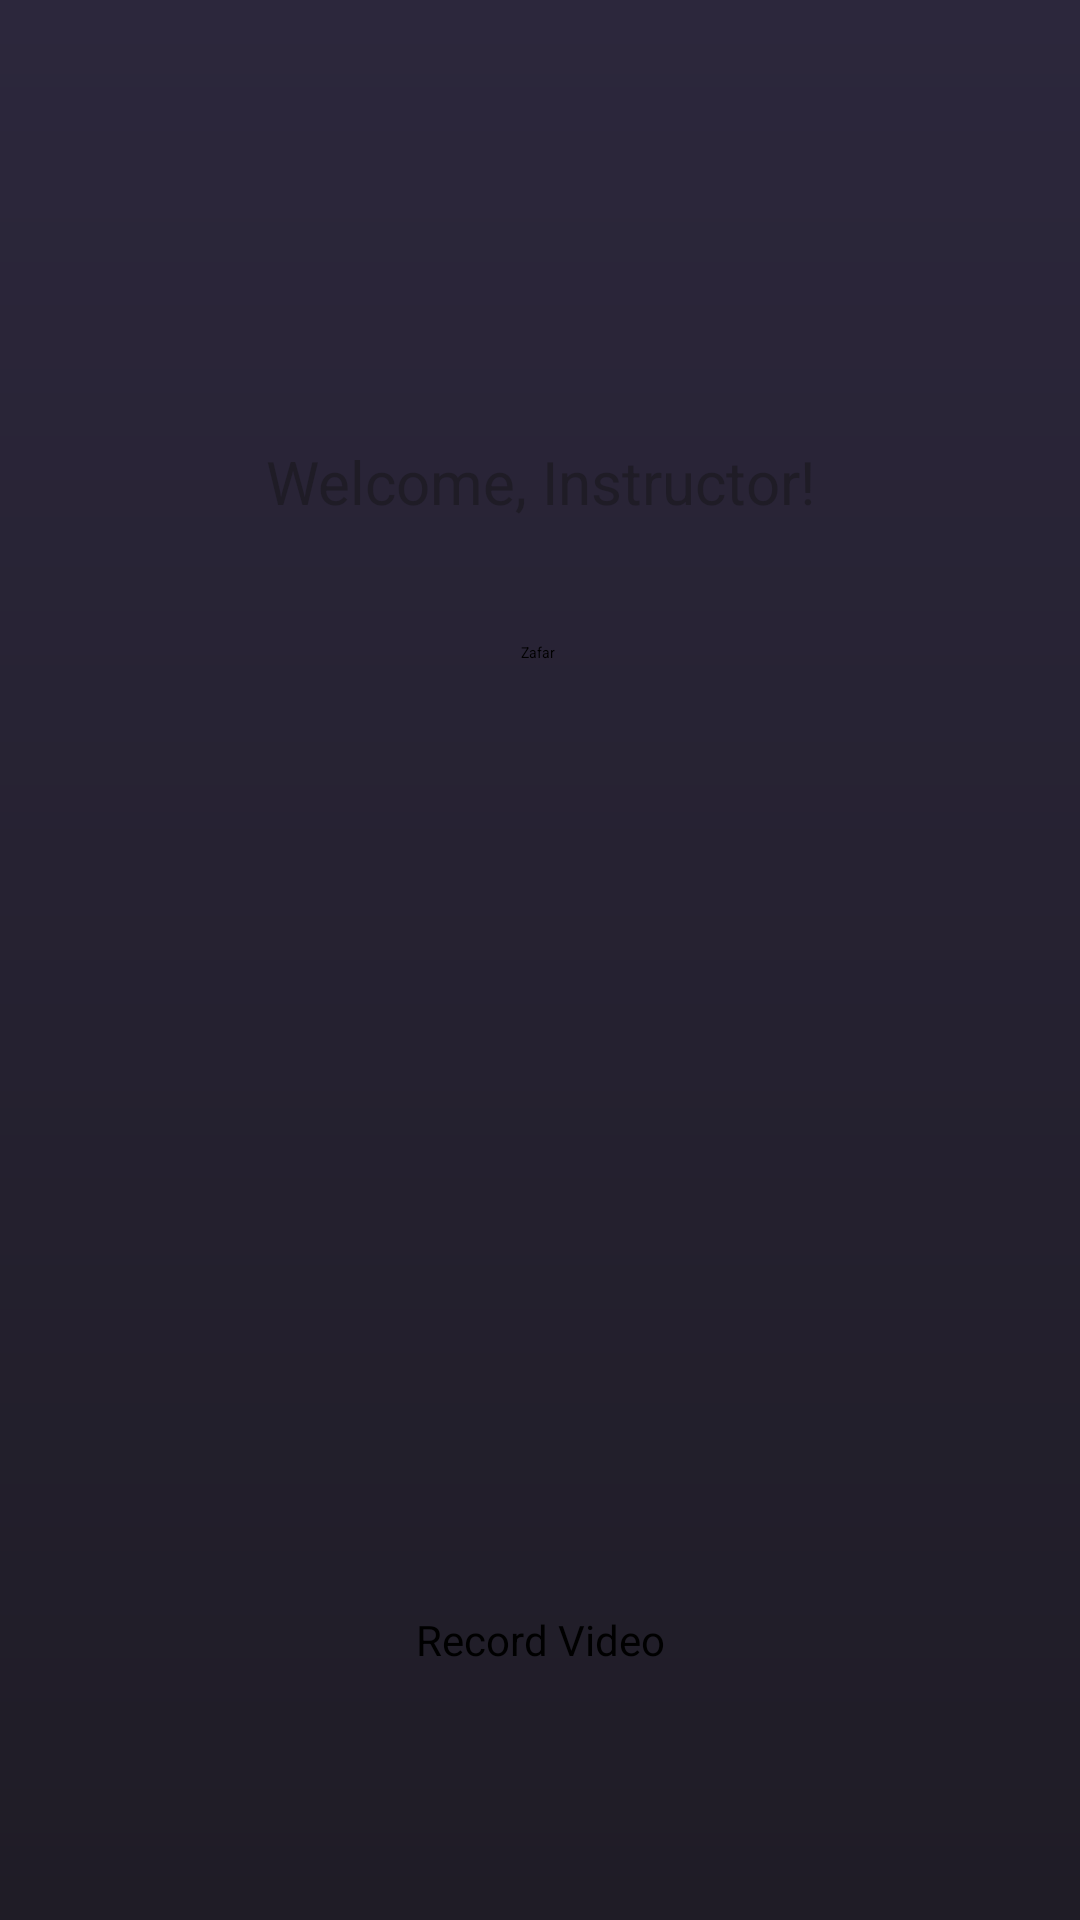

Write the Android layout XML for this screen, with the resource values it uses.
<!-- AndroidManifest.xml: application theme Theme.FirstKotlin -->
<!-- res/layout/camera_activity.xml -->
<?xml version="1.0" encoding="utf-8"?>
<androidx.constraintlayout.widget.ConstraintLayout xmlns:android="http://schemas.android.com/apk/res/android"
    xmlns:app="http://schemas.android.com/apk/res-auto"
    xmlns:tools="http://schemas.android.com/tools"
    android:layout_width="match_parent"
    android:layout_height="match_parent"
    android:background="@drawable/login_background"
    android:gravity="center_horizontal"
    android:orientation="vertical"

    tools:context=".CameraActivity">

    <TextView
        android:id="@+id/WelcomeUser"
        android:layout_width="wrap_content"
        android:layout_height="wrap_content"
        android:text="@string/welcomeUser"
        android:textColor="@color/colorPrimaryDark"
        android:textSize="20sp"
        app:layout_constraintBottom_toBottomOf="parent"
        app:layout_constraintEnd_toEndOf="parent"
        app:layout_constraintStart_toStartOf="parent"
        app:layout_constraintTop_toTopOf="parent"
        app:layout_constraintVertical_bias="0.24" />


    <Spinner
        android:id="@+id/studentSelectMenu"
        android:layout_width="wrap_content"
        android:layout_height="48dp"
        android:layout_centerInParent="true"
        android:layout_marginStart="16dp"
        android:layout_marginTop="50dp"
        android:layout_marginEnd="16dp"
        android:layout_marginBottom="200dp"
        android:entries="@array/students"
        app:layout_constraintBottom_toBottomOf="parent"
        app:layout_constraintEnd_toEndOf="parent"
        app:layout_constraintHorizontal_bias="0.498"
        app:layout_constraintStart_toStartOf="parent"
        app:layout_constraintTop_toTopOf="parent"
        app:layout_constraintVertical_bias="0.42" />

    <TextView
        android:id="@+id/studentSelected"
        android:layout_width="wrap_content"
        android:layout_height="wrap_content"
        android:layout_below="@+id/studentSelectMenu"
        android:layout_centerHorizontal="true"
        android:layout_marginStart="176dp"
        android:layout_marginTop="309dp"
        android:layout_marginEnd="177dp"
        android:layout_marginBottom="403dp"
        android:text="@string/selectedStudentDisplay"
        android:textSize="16sp"
        android:textStyle="bold"
        app:layout_constraintBottom_toBottomOf="parent"
        app:layout_constraintEnd_toEndOf="parent"
        app:layout_constraintStart_toStartOf="parent"
        app:layout_constraintTop_toTopOf="parent" />

    <Button
        android:id="@+id/RecordVideo"
        android:layout_width="wrap_content"
        android:layout_height="wrap_content"
        android:text="@string/recordVideoBUTTON"
        android:textAlignment="center"
        android:textSize="14sp"
        app:layout_constraintBottom_toBottomOf="parent"
        app:layout_constraintEnd_toEndOf="parent"
        app:layout_constraintStart_toStartOf="parent"
        app:layout_constraintTop_toTopOf="parent"
        app:layout_constraintVertical_bias="0.865" />


</androidx.constraintlayout.widget.ConstraintLayout>
<!-- resources referenced by this layout -->
<resources>
  <string-array name="students">
          <item>Zafar</item>
          <item>Elon Musk</item>
          <item>Shah Khan</item>
          <item>Azam</item>
          <item>Bob</item>
      </string-array>
  <color name="colorPrimaryDark">#1F1C26</color>
  <!-- drawable login_background (drawable) -->
  <?xml version="1.0" encoding="utf-8"?>
  <shape xmlns:android="http://schemas.android.com/apk/res/android"
      android:shape="rectangle">
  
      <gradient android:startColor="@color/colorPrimary"
                android:endColor="@color/colorPrimaryDark"
                android:angle="270"/>
  
  </shape>
  <string name="recordVideoBUTTON">Record Video</string>
  <string name="selectedStudentDisplay">Student: </string>
  <string name="welcomeUser">Welcome, Instructor!</string>
  <style name="Theme.FirstKotlin" parent="Theme.MaterialComponents.DayNight.DarkActionBar">
          
          <item name="colorPrimary">@color/purple_200</item>
          <item name="colorPrimaryVariant">@color/purple_700</item>
          <item name="colorOnPrimary">@color/black</item>
          
          <item name="colorSecondary">@color/teal_200</item>
          <item name="colorSecondaryVariant">@color/teal_200</item>
          <item name="colorOnSecondary">@color/black</item>
          
          <item name="android:statusBarColor" tools:targetApi="21">?attr/colorPrimaryVariant</item>
          
      </style>
  <color name="colorPrimary">#2C273C</color>
  <color name="purple_200">#FFBB86FC</color>
  <color name="purple_700">#FF3700B3</color>
  <color name="black">#FF000000</color>
  <color name="teal_200">#FF03DAC5</color>
</resources>
